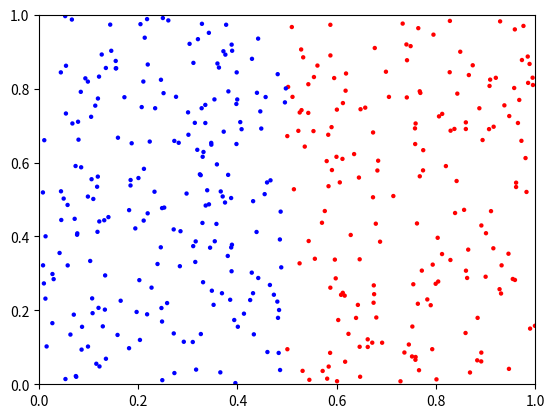
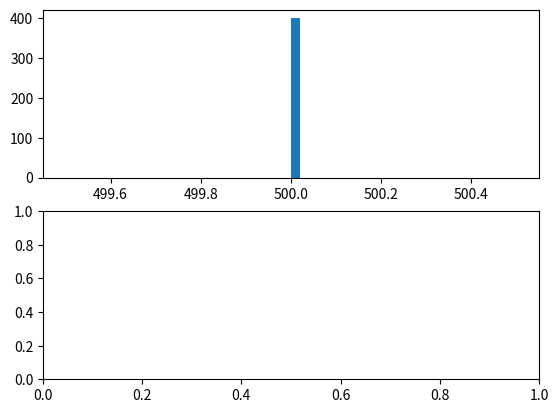

Recreate these plots in Python, in order. (Note: this script raises an exception after producing the figures.)
# Physics 210: Collisions Project                               Ryan Kaufmann
# Bonus: Added a trajectory line to the first particle in the xy_list in order
# To make the particle collisions easier to notice
# Importing all necessary libraries, packages, and functions
import numpy as np
import matplotlib.pyplot as plt
import matplotlib.animation as anim
from itertools import combinations
from scipy.optimize import curve_fit

# Initialize and define all necessary constants and limits for the program to
# Run including frame limits, physical constants, and boudary values
npoints = 400
nframe = 10000
xmax, ymax, xmin, ymin = 1, 1, 0, 0
fig, ax = plt.subplots()
plt.xlim(xmin, xmax)
plt.ylim(ymin, ymax)
tStep = 0.00001
particleRadius = 0.00001
particleMass = 2.672*10**(-26)
sizes = np.array([10])
Boltzmann = 1.38064852*10**(-23)

# Creates each particle's color, initial velocity, and initial position
# (position is random, velocity and color are based on which half the particle
# Begins in: red on right, blue on left)
xy_list = np.random.random((npoints, 2))
velocity_list = np.append(-500*np.ones((npoints, 1)),
                          np.zeros((npoints, 1)), axis=1)
velocity_list[np.where(xy_list[:, 0] <= 0.5), 0] *= -1
particle1pos = xy_list[0, :]
colors = np.ones((npoints, 3))
colors[np.where(xy_list[:, 0] <= 0.5)] = np.array([0, 0, 1])
colors[np.where(xy_list[:, 0] > 0.5)] = np.array([1, 0, 0])


# Template for the Maxwell-Boltzmann Distributions that takes in a temperature
# And velocity for and calculates the distribution of the velocities
# Temperature that is used is fitted for a value
def MBDistribution(velocity, temperature):
    MBDist = (particleMass*velocity)/(Boltzmann*temperature)
    MBDist *= np.exp(-1/2*particleMass*velocity**2/(Boltzmann*temperature))
    return MBDist


# Template for the Boltzmann Distribution that take a velocity and temperature
# And calculates the distribution of the kinetic energies of the particles
def BDistribution(energy, temperature):
    BDist = 1/(Boltzmann*temperature)
    BDist *= np.exp(-energy/(Boltzmann*temperature))
    return BDist


# Finds which particles are currently in a collision and adjusts the speeds of
# The particles according to an equation for elastic collisions
def Collisions(distances):
    global velocity_list
    # Finds the particles that are in a collision
    select = np.where(np.less_equal(distances, 2*particleRadius))
    # Checks if there are any of such particles
    if select[0].size:
        # Gets the distance between the particles, and the velocity and
        # Position of each
        distance = distances[select]
        indices = np.asarray(list(combinations(list(range(400)), 2)))
        indices = indices[select]
        pos1 = xy_list[indices[:, 0], :]
        pos2 = xy_list[indices[:, 1], :]
        vel1 = velocity_list[indices[:, 0], :]
        vel2 = velocity_list[indices[:, 1], :]
        # Goes through each pair of collisions and changes the velocity of both
        # According to the elastic collision equations
        for indx in range(distance.shape[0]):
            posdif1 = pos1[indx, :]-pos2[indx, :]
            posdif2 = pos2[indx, :]-pos1[indx, :]
            veldif1 = vel1[indx, :]-vel2[indx, :]
            veldif2 = vel2[indx, :]-vel1[indx, :]
            newvel1 = -(np.dot(veldif1, posdif1)/distance[indx])*(posdif1)
            newvel1 += vel1[indx, :]
            velocity_list[indices[indx, 0], :] = newvel1
            newvel2 = -(np.dot(veldif2, posdif2)/distance[indx])*(posdif2)
            newvel2 += vel2[indx, :]
            velocity_list[indices[indx, 1], :] = newvel2


# Update function for the animation, calculates the new positions and 
# Velocities of each particles
def update_point(num):
    global xy_list, velocity_list, particle1pos

    # Checking if the particle would go outside of the bounds of the problem
    dx = tStep*velocity_list[:, 0]
    dy = tStep*velocity_list[:, 1]
    xOutLims = np.where(np.logical_or(np.greater(xy_list[:, 0]+dx, xmax),
                                      np.less(xy_list[:, 0]+dx, xmin)))
    yOutLims = np.where(np.logical_or(np.greater(xy_list[:, 1]+dy, ymax),
                                      np.less(xy_list[:, 1]+dy, ymin)))
    # And adjusts the speeds as necessary
    velocity_list[xOutLims, 0] *= -1
    velocity_list[yOutLims, 1] *= -1

    # Creates the necessary distance in a combination to be checked in
    # Collisions function
    xCompare = np.asarray(list(combinations(xy_list[:, 0], 2)))
    yCompare = np.asarray(list(combinations(xy_list[:, 1], 2)))
    distCompare = (xCompare[:, 0]-xCompare[:, 1])**2
    distCompare += (yCompare[:, 0]-yCompare[:, 1])**2
    Collisions(distCompare)

    # Calculates the new position according to the velocity
    dx = tStep*velocity_list[:, 0]
    dy = tStep*velocity_list[:, 1]
    xy_list[:, 0] = xy_list[:, 0]+dx
    xy_list[:, 1] = xy_list[:, 1]+dy

    # Appends particle 1 position onto list of particle 1 positions then graphs
    particle1pos = np.vstack((particle1pos, xy_list[0, :]))
    particle1line.set_data(particle1pos[-50:, 0], particle1pos[-50:, 1])
    im.set_offsets(xy_list)

# Creates initial graphs to be updated in the animation code
particle1line, = ax.plot(particle1pos[0], particle1pos[1], c='g', zorder=100)
im = ax.scatter(xy_list[:, 0], xy_list[:, 1], zorder=0, linewidths=0)
im.set_sizes(sizes)
im.set_facecolor(colors)

# Runs and saves the animation
animation = anim.FuncAnimation(fig, update_point, frames=nframe, interval=1,
                               repeat=False)
plt.show()
#animation.save('collisions.mp4')

# Creates new plots for the histograms that are fitted with scipy's curve fit
# Then saves the plots and shows them
fig, (ax1, ax2) = plt.subplots(2)
n, bins, patch = ax1.hist(np.sqrt(velocity_list[:, 0]**2 +
                                  velocity_list[:, 1]**2),
                          bins=50, normed=True, zorder=0)
bin_centers = bins[:-1]+0.5*(bins[1:]-bins[:-1])
popt, pvoc = curve_fit(MBDistribution, bin_centers, n, p0=[100])
ax1.plot(bin_centers, MBDistribution(bin_centers, *popt), 'r--', zorder=10)
n, bins, patch = ax2.hist(1/2*particleMass*(velocity_list[:, 0]**2 +
                                            velocity_list[:, 1]**2),
                          bins=50, normed=True, zorder=0)
bin_centers = bins[:-1]+0.5*(bins[1:]-bins[:-1])
ax2.plot(bin_centers, BDistribution(bin_centers, *popt), 'r--', zorder=10)
plt.savefig('distributions.pdf')
plt.show()

# Writes the temperature received from the fit to a file
file = open('collisions.txt', 'w')
file.write('The temperature of the system is approximately {}K'.format(*popt))
file.close()
